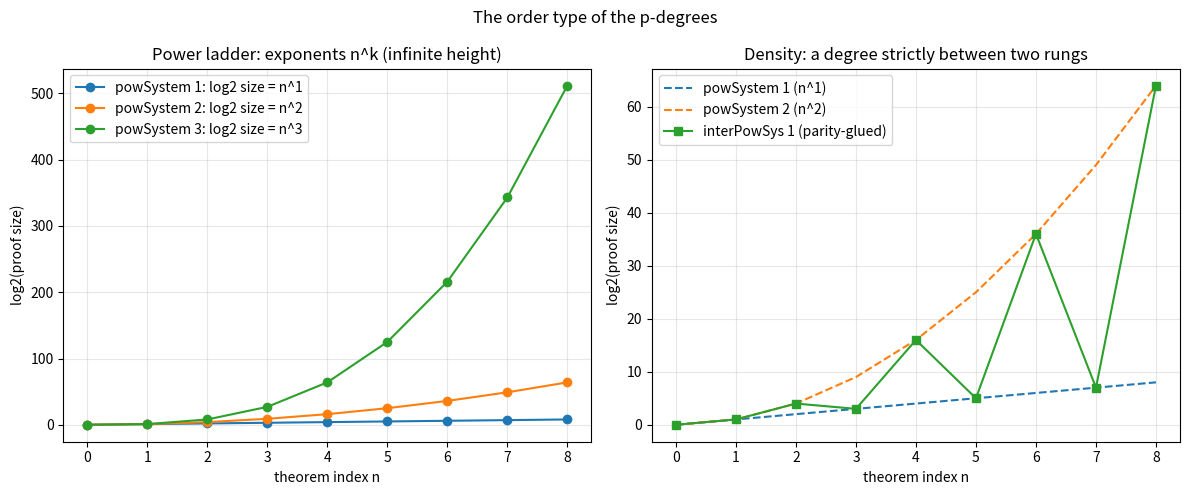

Recreate this plot in Python.
"""Visualize the power ladder growth rates and why the ladder does not collapse.
Plots log2(size) = n^k for several rungs, and the parity-glued intermediate rate.
Requires matplotlib."""
from __future__ import annotations
import matplotlib.pyplot as plt


def main() -> None:
    ns = list(range(0, 9))
    fig, (ax1, ax2) = plt.subplots(1, 2, figsize=(12, 5))

    # log2 of size = n^k for rungs k=1,2,3 (plot the exponent, since sizes are huge)
    for k in (1, 2, 3):
        ax1.plot(ns, [n ** k for n in ns], marker="o", label=f"powSystem {k}: log2 size = n^{k}")
    ax1.set_title("Power ladder: exponents n^k (infinite height)")
    ax1.set_xlabel("theorem index n")
    ax1.set_ylabel("log2(proof size)")
    ax1.legend(); ax1.grid(True, alpha=0.3)

    # parity-glued intermediate degree between rungs k=1 and k=2
    lo = [n ** 1 for n in ns]
    hi = [n ** 2 for n in ns]
    inter = [(n ** 2 if n % 2 == 0 else n ** 1) for n in ns]
    ax2.plot(ns, lo, "--", label="powSystem 1 (n^1)")
    ax2.plot(ns, hi, "--", label="powSystem 2 (n^2)")
    ax2.plot(ns, inter, marker="s", label="interPowSys 1 (parity-glued)")
    ax2.set_title("Density: a degree strictly between two rungs")
    ax2.set_xlabel("theorem index n")
    ax2.set_ylabel("log2(proof size)")
    ax2.legend(); ax2.grid(True, alpha=0.3)

    fig.suptitle("The order type of the p-degrees")
    fig.tight_layout()
    fig.savefig("pdegree_ladder.png", dpi=140)
    print("wrote pdegree_ladder.png")


if __name__ == "__main__":
    main()
